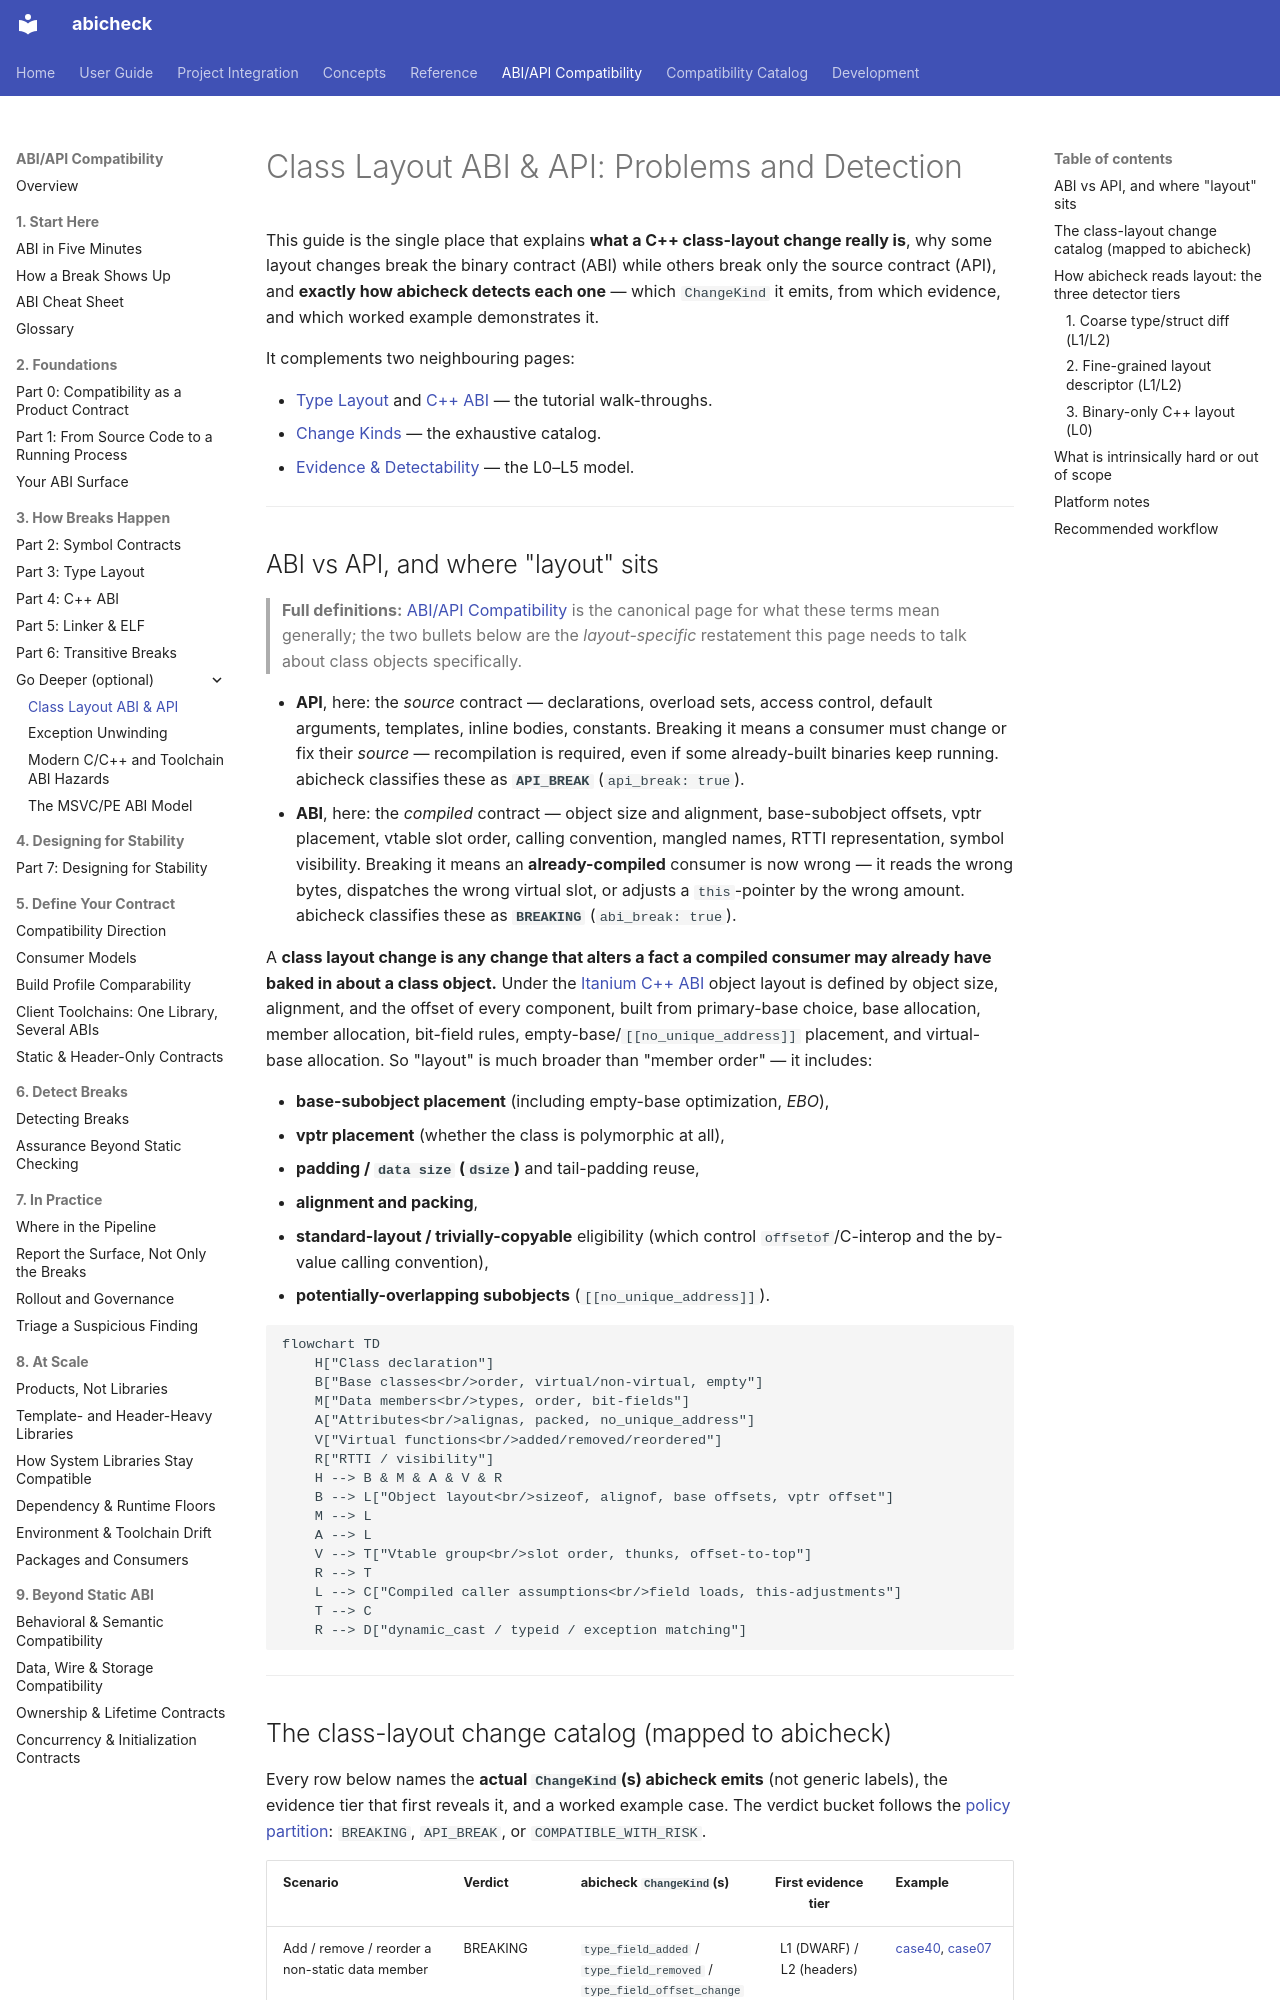

repository: abicheck/abicheck · page: learn/class-layout-abi/index.html · generator: mkdocs

---
doc_type: explanation
audience:
  - library-maintainer
level: advanced
canonical_for:
  - class-layout
depends_on:
  - abicheck/diff_types.py
  - abicheck/diff_platform.py
  - abicheck/diff_layout.py
  - abicheck/diff_elf_layout.py
  - abicheck/dumper_clang.py
  - tests/test_diff_layout.py
  - tests/test_diff_elf_layout.py
lifecycle: active
generated: false
---

# Class Layout ABI & API: Problems and Detection

This guide is the single place that explains **what a C++ class-layout change
really is**, why some layout changes break the binary contract (ABI) while
others break only the source contract (API), and **exactly how abicheck detects
each one** — which `ChangeKind` it emits, from which evidence, and which
worked example demonstrates it.

It complements two neighbouring pages:

- [Type Layout](abi-series/03-type-layout.md) and [C++ ABI](abi-series/04-cpp-abi.md)
  — the tutorial walk-throughs.
- [Change Kinds](../reference/change-kinds.md) — the exhaustive catalog.
- [Evidence & Detectability](evidence-and-detectability.md) — the L0–L5 model.

---

## ABI vs API, and where "layout" sits

> **Full definitions:** [ABI/API Compatibility](abi-api-handling.md) is the
> canonical page for what these terms mean generally; the two bullets below
> are the *layout-specific* restatement this page needs to talk about class
> objects specifically.

- **API**, here: the *source* contract — declarations, overload sets, access
  control, default arguments, templates, inline bodies, constants. Breaking it
  means a consumer must change or fix their *source* — recompilation is
  required, even if some already-built binaries keep running. abicheck
  classifies these as **`API_BREAK`** (`api_break: true`).
- **ABI**, here: the *compiled* contract — object size and alignment,
  base-subobject offsets, vptr placement, vtable slot order, calling
  convention, mangled names, RTTI representation, symbol visibility. Breaking it
  means an **already-compiled** consumer is now wrong — it reads the wrong
  bytes, dispatches the wrong virtual slot, or adjusts a `this`-pointer by the
  wrong amount. abicheck classifies these as **`BREAKING`** (`abi_break: true`).

A **class layout change is any change that alters a fact a compiled consumer may
already have baked in about a class object.** Under the
[Itanium C++ ABI](https://itanium-cxx-abi.github.io/cxx-abi/abi.html#class-types)
object layout is defined by object size, alignment, and the offset of every
component, built from primary-base choice, base allocation, member allocation,
bit-field rules, empty-base/`[[no_unique_address]]` placement, and virtual-base
allocation. So "layout" is much broader than "member order" — it includes:

- **base-subobject placement** (including empty-base optimization, *EBO*),
- **vptr placement** (whether the class is polymorphic at all),
- **padding / `data size` (`dsize`)** and tail-padding reuse,
- **alignment and packing**,
- **standard-layout / trivially-copyable** eligibility (which control
  `offsetof`/C-interop and the by-value calling convention),
- **potentially-overlapping subobjects** (`[[no_unique_address]]`).

```mermaid
flowchart TD
    H["Class declaration"]
    B["Base classes<br/>order, virtual/non-virtual, empty"]
    M["Data members<br/>types, order, bit-fields"]
    A["Attributes<br/>alignas, packed, no_unique_address"]
    V["Virtual functions<br/>added/removed/reordered"]
    R["RTTI / visibility"]
    H --> B & M & A & V & R
    B --> L["Object layout<br/>sizeof, alignof, base offsets, vptr offset"]
    M --> L
    A --> L
    V --> T["Vtable group<br/>slot order, thunks, offset-to-top"]
    R --> T
    L --> C["Compiled caller assumptions<br/>field loads, this-adjustments"]
    T --> C
    R --> D["dynamic_cast / typeid / exception matching"]
```

---
